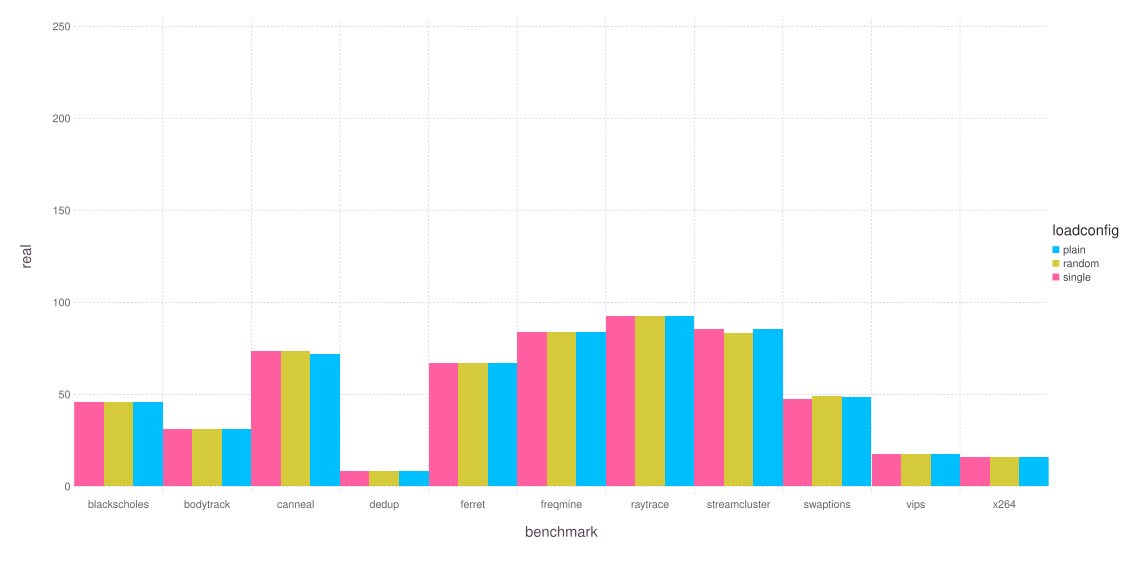

The file beside this chart, header and first rows:
benchmark, loadconfig, real, user, sys, count
blackscholes, plain, 46.08, 185.3, 0.59, 9
blackscholes, random, 46.05, 185.3, 0.554, 10
blackscholes, single, 46.02, 185.2, 0.619, 10
bodytrack, plain, 31.02, 164.8, 1.203, 10
bodytrack, random, 31.24, 165.3, 1.122, 10
bodytrack, single, 31.14, 165.1, 1.177, 10
canneal, plain, 71.86, 207.1, 0.666, 10
canneal, random, 73.67, 211.1, 0.698, 10
canneal, single, 73.65, 210.2, 0.674, 10
dedup, plain, 8.369, 26.53, 7.86, 10
dedup, random, 8.416, 26.6, 7.951, 10
dedup, single, 8.363, 26.51, 7.881, 10
ferret, plain, 66.9, 464.5, 1.114, 10
ferret, random, 67.04, 465.3, 1.085, 10
ferret, single, 67.08, 465.4, 1.151, 10
freqmine, plain, 84.05, 557.7, 1.312, 10
freqmine, random, 84.2, 558.6, 1.385, 10
freqmine, single, 84.16, 558.4, 1.334, 10
raytrace, plain, 92.6, 265, 1.157, 10
raytrace, random, 92.58, 265.7, 1.205, 10
raytrace, single, 92.54, 265.1, 1.215, 10
streamcluster, plain, 85.64, 587.9, 1.485, 10
streamcluster, random, 83.49, 572.9, 1.402, 10
streamcluster, single, 85.7, 588.6, 1.334, 10
swaptions, plain, 48.77, 327.6, 9.901, 10
swaptions, random, 49.06, 329, 10.34, 10
swaptions, single, 47.31, 320.7, 7.456, 10
vips, plain, 17.44, 119.5, 1.685, 10
vips, random, 17.44, 119.6, 1.63, 10
vips, single, 17.49, 119.6, 1.711, 10
x264, plain, 16.04, 104.1, 0.733, 10
x264, random, 16.13, 105.6, 0.739, 10
x264, single, 15.95, 105.2, 0.747, 10
